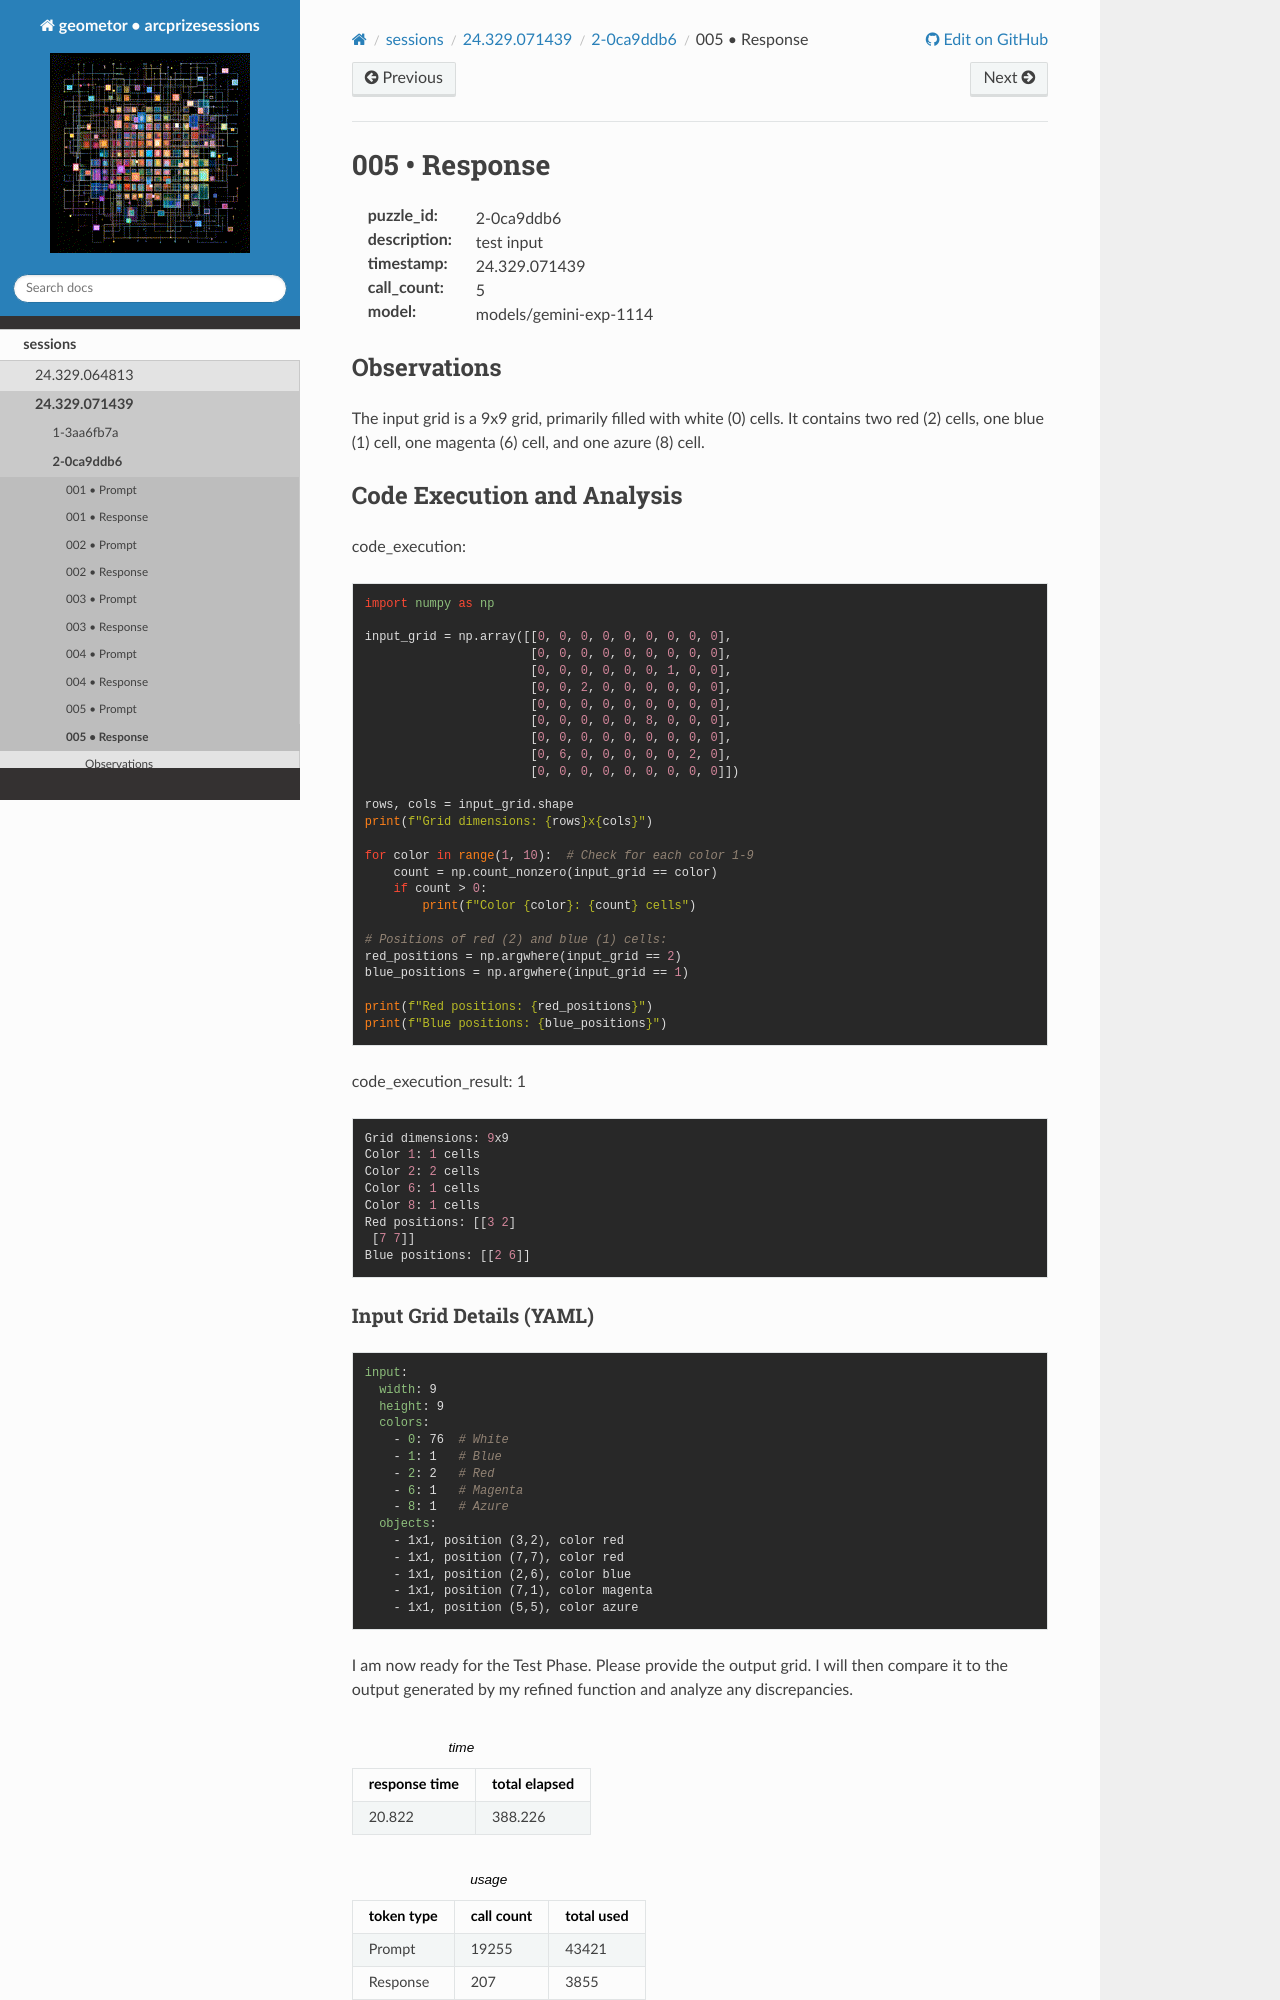

repository: geometor/arcprizesessions · page: sessions/24.329.071439/2-0ca9ddb6/005-response/index.html · generator: sphinx

005 • Response
==============

:puzzle_id: 2-0ca9ddb6
:description: test input
:timestamp: 24.329.071439
:call_count: 5

:model: models/gemini-exp-1114






Observations
------------

The input grid is a 9x9 grid, primarily filled with white (0) cells. It contains two red (2) cells, one blue (1) cell, one magenta (6) cell, and one azure (8) cell.

Code Execution and Analysis
---------------------------






code_execution:






.. code-block:: python


   import numpy as np

   input_grid = np.array([[0, 0, 0, 0, 0, 0, 0, 0, 0],
                          [0, 0, 0, 0, 0, 0, 0, 0, 0],
                          [0, 0, 0, 0, 0, 0, 1, 0, 0],
                          [0, 0, 2, 0, 0, 0, 0, 0, 0],
                          [0, 0, 0, 0, 0, 0, 0, 0, 0],
                          [0, 0, 0, 0, 0, 8, 0, 0, 0],
                          [0, 0, 0, 0, 0, 0, 0, 0, 0],
                          [0, 6, 0, 0, 0, 0, 0, 2, 0],
                          [0, 0, 0, 0, 0, 0, 0, 0, 0]])

   rows, cols = input_grid.shape
   print(f"Grid dimensions: {rows}x{cols}")

   for color in range(1, 10):  # Check for each color 1-9
       count = np.count_nonzero(input_grid == color)
       if count > 0:
           print(f"Color {color}: {count} cells")

   # Positions of red (2) and blue (1) cells:
   red_positions = np.argwhere(input_grid == 2)
   blue_positions = np.argwhere(input_grid == 1)

   print(f"Red positions: {red_positions}")
   print(f"Blue positions: {blue_positions}")






code_execution_result: 1






.. code-block::

   Grid dimensions: 9x9
   Color 1: 1 cells
   Color 2: 2 cells
   Color 6: 1 cells
   Color 8: 1 cells
   Red positions: [[3 2]
    [7 7]]
   Blue positions: [[2 6]]
